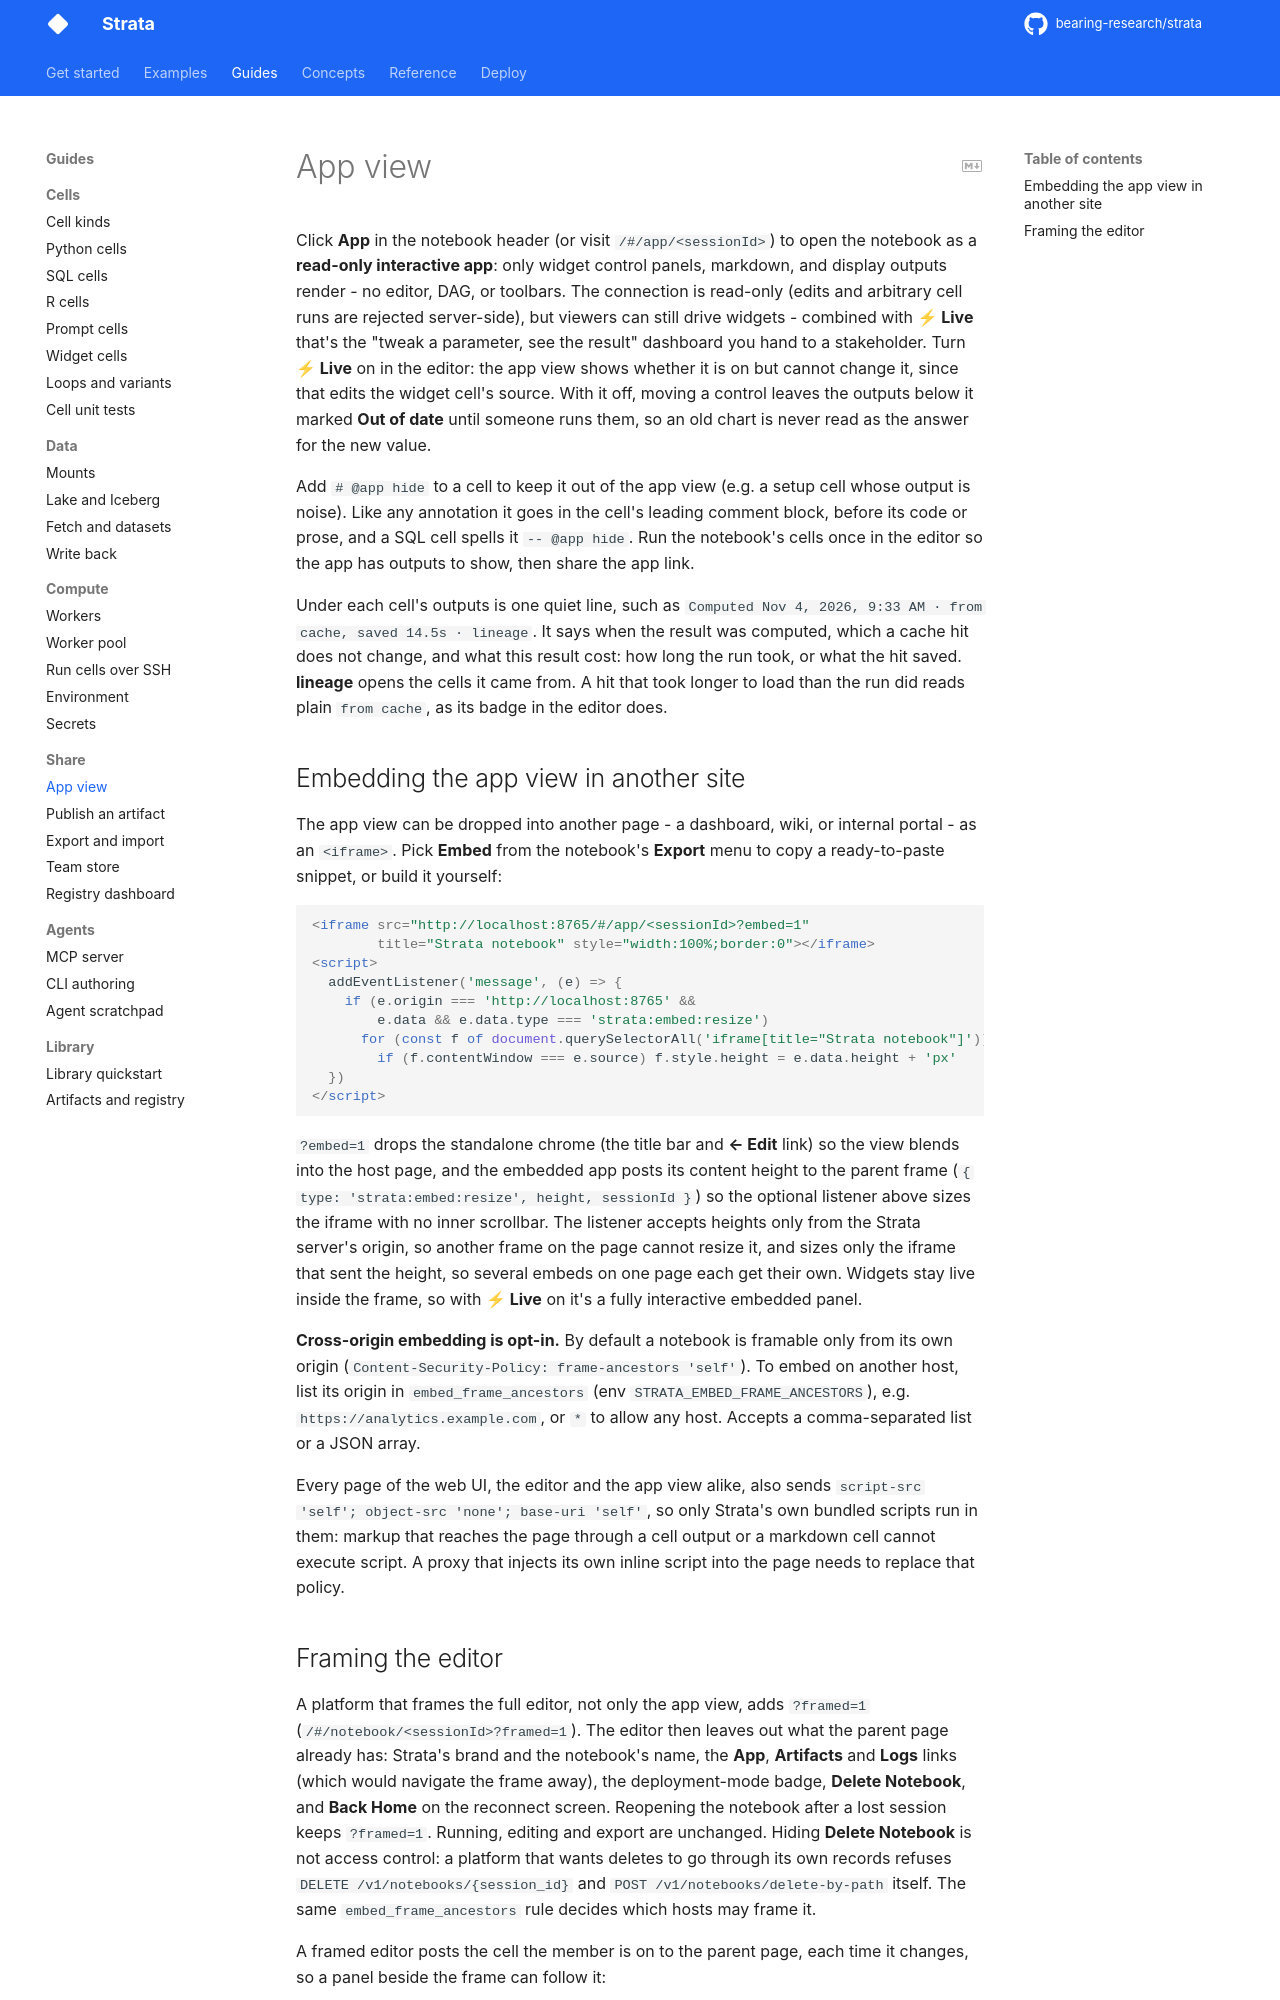

repository: bearing-research/strata · page: dev/guides/share/app-view/index.html · generator: mkdocs

# App view

Click **App** in the notebook header (or visit `/#/app/<sessionId>`) to open the
notebook as a **read-only interactive app**: only widget control panels,
markdown, and display outputs render - no editor, DAG, or toolbars. The
connection is read-only (edits and arbitrary cell runs are rejected server-side),
but viewers can still drive widgets - combined with **⚡ Live** that's the
"tweak a parameter, see the result" dashboard you hand to a stakeholder.
Turn **⚡ Live** on in the editor: the app view shows whether it is on but cannot
change it, since that edits the widget cell's source. With it off, moving a
control leaves the outputs below it marked **Out of date** until someone runs
them, so an old chart is never read as the answer for the new value.

Add `# @app hide` to a cell to keep it out of the app view (e.g. a setup cell
whose output is noise). Like any annotation it goes in the cell's leading comment
block, before its code or prose, and a SQL cell spells it `-- @app hide`. Run the notebook's cells once in the editor so the app
has outputs to show, then share the app link.

Under each cell's outputs is one quiet line, such as `Computed Nov 4, 2026, 9:33 AM
· from cache, saved 14.5s · lineage`. It says when the result was computed, which
a cache hit does not change, and what this result cost: how long the run took, or
what the hit saved. **lineage** opens the cells it came from. A hit that took longer
to load than the run did reads plain `from cache`, as its badge in the editor does.

## Embedding the app view in another site

The app view can be dropped into another page - a dashboard, wiki, or internal
portal - as an `<iframe>`. Pick **Embed** from the notebook's **Export** menu to
copy a ready-to-paste snippet, or build it yourself:

```html
<iframe src="http://localhost:8765/#/app/<sessionId>?embed=1"
        title="Strata notebook" style="width:100%;border:0"></iframe>
<script>
  addEventListener('message', (e) => {
    if (e.origin === 'http://localhost:8765' &&
        e.data && e.data.type === 'strata:embed:resize')
      for (const f of document.querySelectorAll('iframe[title="Strata notebook"]'))
        if (f.contentWindow === e.source) f.style.height = e.data.height + 'px'
  })
</script>
```

`?embed=1` drops the standalone chrome (the title bar and **← Edit** link) so the
view blends into the host page, and the embedded app posts its content height to
the parent frame (`{ type: 'strata:embed:resize', height, sessionId }`) so the optional
listener above sizes the iframe with no inner scrollbar. The listener accepts
heights only from the Strata server's origin, so another frame on the page
cannot resize it, and sizes only the iframe that sent the height, so several
embeds on one page each get their own. Widgets stay live inside
the frame, so with **⚡ Live** on it's a fully interactive embedded panel.

**Cross-origin embedding is opt-in.** By default a notebook is framable only from
its own origin (`Content-Security-Policy: frame-ancestors 'self'`). To embed on
another host, list its origin in `embed_frame_ancestors` (env
`STRATA_EMBED_FRAME_ANCESTORS`), e.g. `https://analytics.example.com`, or `*` to
allow any host. Accepts a comma-separated list or a JSON array.

Every page of the web UI, the editor and the app view alike, also sends
`script-src 'self'; object-src 'none'; base-uri 'self'`, so only Strata's own
bundled scripts run in them: markup that reaches the page
through a cell output or a markdown cell cannot execute script. A proxy that
injects its own inline script into the page needs to replace that policy.
